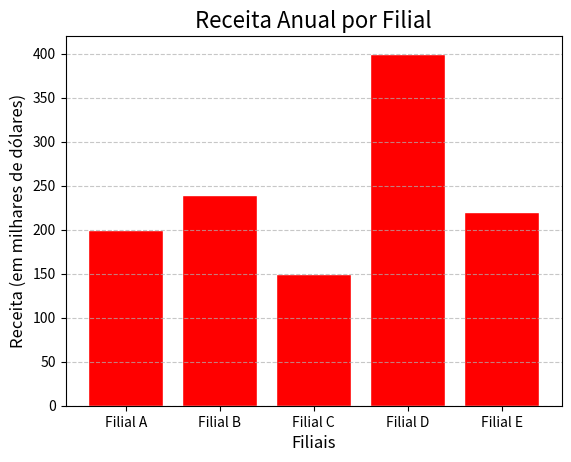

The matplotlib source for this figure:
import matplotlib.pyplot as plt

filiais = ["Filial A", "Filial B", "Filial C", "Filial D", "Filial E"]
receita = [200, 240, 150, 400, 220]  # Receita em milhares de dólares

# Definindo as posições das barras no eixo X
posicoes = range(len(filiais))

# Criação do gráfico de barras
plt.bar(posicoes, receita, color="red", edgecolor="white")

# Adição dos nomes das filiais nas marcas do eixo X
plt.xticks(posicoes, filiais)

# Título e rótulos dos eixos
plt.title("Receita Anual por Filial", fontsize=16)
plt.xlabel("Filiais", fontsize=12)
plt.ylabel("Receita (em milhares de dólares)", fontsize=12)

# Adição de uma grade no eixo Y para facilitar a comparação das barras
plt.grid(True, axis="y", linestyle="--", alpha=0.7)

# Exibição do gráfico
plt.show()
